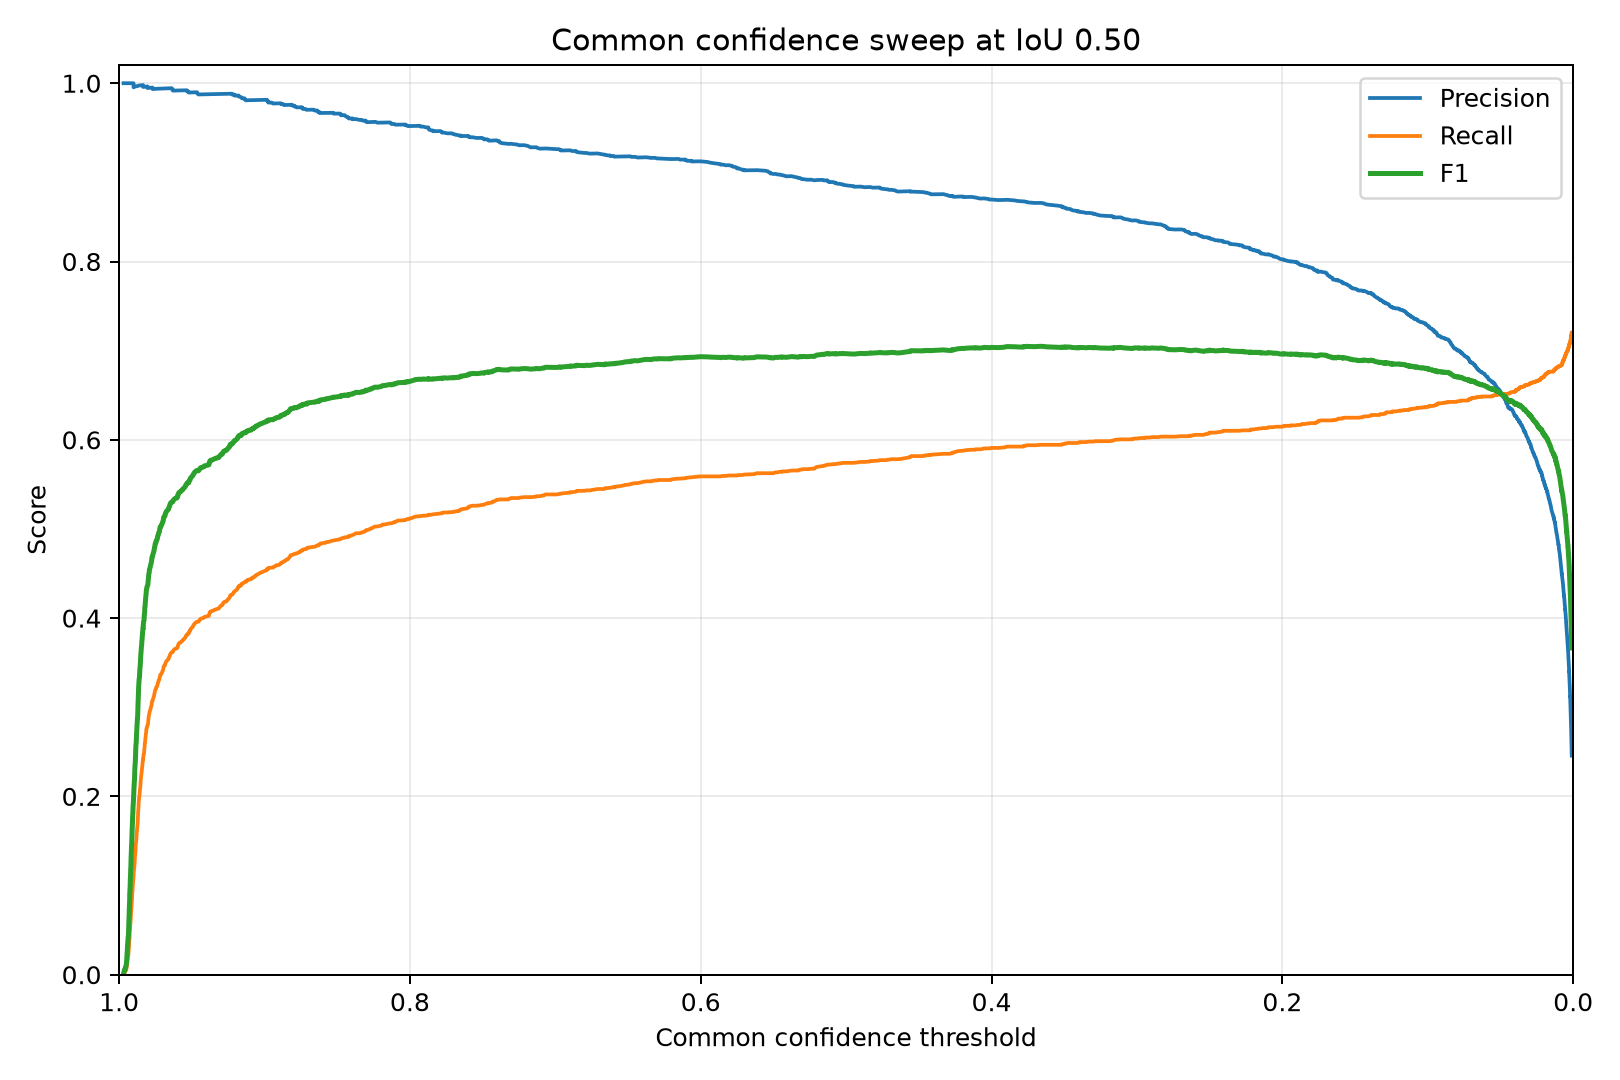

Data behind this chart, as committed beside it:
confidence, precision, recall, f1, true_positives, false_positives, false_negatives
0.9969, 1.0, 0.0005063, 0.001012, 1, 0, 1974
0.9968, 1.0, 0.001013, 0.002023, 2, 0, 1973
0.9967, 1.0, 0.001519, 0.003033, 3, 0, 1972
0.9965, 1.0, 0.002025, 0.004042, 4, 0, 1971
0.9964, 1.0, 0.002532, 0.005051, 5, 0, 1970
0.9958, 1.0, 0.003038, 0.006058, 6, 0, 1969
0.9958, 1.0, 0.003544, 0.007064, 7, 0, 1968
0.9956, 1.0, 0.004051, 0.008069, 8, 0, 1967
0.9955, 1.0, 0.004557, 0.009073, 9, 0, 1966
0.9951, 1.0, 0.005063, 0.01008, 10, 0, 1965
0.9951, 1.0, 0.00557, 0.01108, 11, 0, 1964
0.995, 1.0, 0.006076, 0.01208, 12, 0, 1963
0.9949, 1.0, 0.006582, 0.01308, 13, 0, 1962
0.9949, 1.0, 0.007089, 0.01408, 14, 0, 1961
0.9948, 1.0, 0.007595, 0.01508, 15, 0, 1960
0.9948, 1.0, 0.008101, 0.01607, 16, 0, 1959
0.9947, 1.0, 0.008608, 0.01707, 17, 0, 1958
0.9947, 1.0, 0.009114, 0.01806, 18, 0, 1957
0.9946, 1.0, 0.00962, 0.01906, 19, 0, 1956
0.9946, 1.0, 0.01013, 0.02005, 20, 0, 1955
0.9946, 1.0, 0.01063, 0.02104, 21, 0, 1954
0.9946, 1.0, 0.01114, 0.02203, 22, 0, 1953
0.9945, 1.0, 0.01165, 0.02302, 23, 0, 1952
0.9945, 1.0, 0.01215, 0.02401, 24, 0, 1951
0.9945, 1.0, 0.01266, 0.025, 25, 0, 1950
0.9944, 1.0, 0.01316, 0.02599, 26, 0, 1949
0.9943, 1.0, 0.01367, 0.02697, 27, 0, 1948
0.9943, 1.0, 0.01418, 0.02796, 28, 0, 1947
0.9943, 1.0, 0.01468, 0.02894, 29, 0, 1946
0.9943, 1.0, 0.01519, 0.02993, 30, 0, 1945
0.9943, 1.0, 0.0157, 0.03091, 31, 0, 1944
0.9942, 1.0, 0.0162, 0.03189, 32, 0, 1943
0.9942, 1.0, 0.01671, 0.03287, 33, 0, 1942
0.9941, 1.0, 0.01722, 0.03385, 34, 0, 1941
0.9941, 1.0, 0.01772, 0.03483, 35, 0, 1940
0.9941, 1.0, 0.01823, 0.0358, 36, 0, 1939
0.994, 1.0, 0.01873, 0.03678, 37, 0, 1938
0.994, 1.0, 0.01924, 0.03775, 38, 0, 1937
0.9939, 1.0, 0.01975, 0.03873, 39, 0, 1936
0.9938, 1.0, 0.02025, 0.0397, 40, 0, 1935
0.9938, 1.0, 0.02076, 0.04067, 41, 0, 1934
0.9938, 1.0, 0.02127, 0.04165, 42, 0, 1933
0.9937, 1.0, 0.02177, 0.04262, 43, 0, 1932
0.9936, 1.0, 0.02228, 0.04359, 44, 0, 1931
0.9936, 1.0, 0.02278, 0.04455, 45, 0, 1930
0.9936, 1.0, 0.02329, 0.04552, 46, 0, 1929
0.9935, 1.0, 0.0238, 0.04649, 47, 0, 1928
0.9935, 1.0, 0.0243, 0.04745, 48, 0, 1927
0.9935, 1.0, 0.02481, 0.04842, 49, 0, 1926
0.9935, 1.0, 0.02532, 0.04938, 50, 0, 1925
0.9935, 1.0, 0.02582, 0.05035, 51, 0, 1924
0.9934, 1.0, 0.02633, 0.05131, 52, 0, 1923
0.9934, 1.0, 0.02684, 0.05227, 53, 0, 1922
0.9934, 1.0, 0.02734, 0.05323, 54, 0, 1921
0.9934, 1.0, 0.02785, 0.05419, 55, 0, 1920
0.9934, 1.0, 0.02835, 0.05515, 56, 0, 1919
0.9933, 1.0, 0.02886, 0.0561, 57, 0, 1918
0.9933, 1.0, 0.02937, 0.05706, 58, 0, 1917
0.9933, 1.0, 0.02987, 0.05801, 59, 0, 1916
0.9933, 1.0, 0.03038, 0.05897, 60, 0, 1915
... 5,730 more rows
